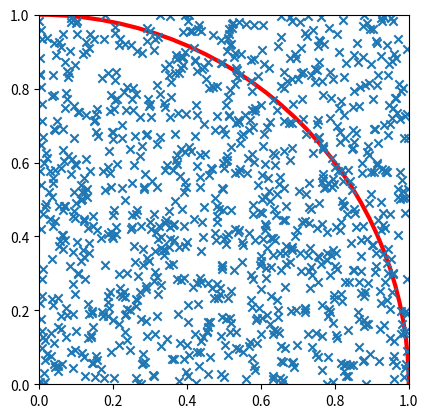

Source code (Python):
import numpy as np
import matplotlib.pyplot as plt

from numpy.core.multiarray import ndarray

count = 0

for i in range(1000000):
	
	x: ndarray = np.random.random()
	y: ndarray = np.random.random()

	if x ** 2 + y ** 2 < 1:
		count += 1

print(count * 4 / 1000000)

c1 = plt.Circle((0, 0), radius=1, fc="None", ec="r", linewidth=3)
ax = plt.gca()
ax.add_patch(c1)

plt.axis("scaled")
plt.xlim(0, 1)
plt.ylim(0, 1)

x = np.random.rand(1000)
y = np.random.rand(1000)
plt.scatter(x, y, marker="x")
plt.show()
